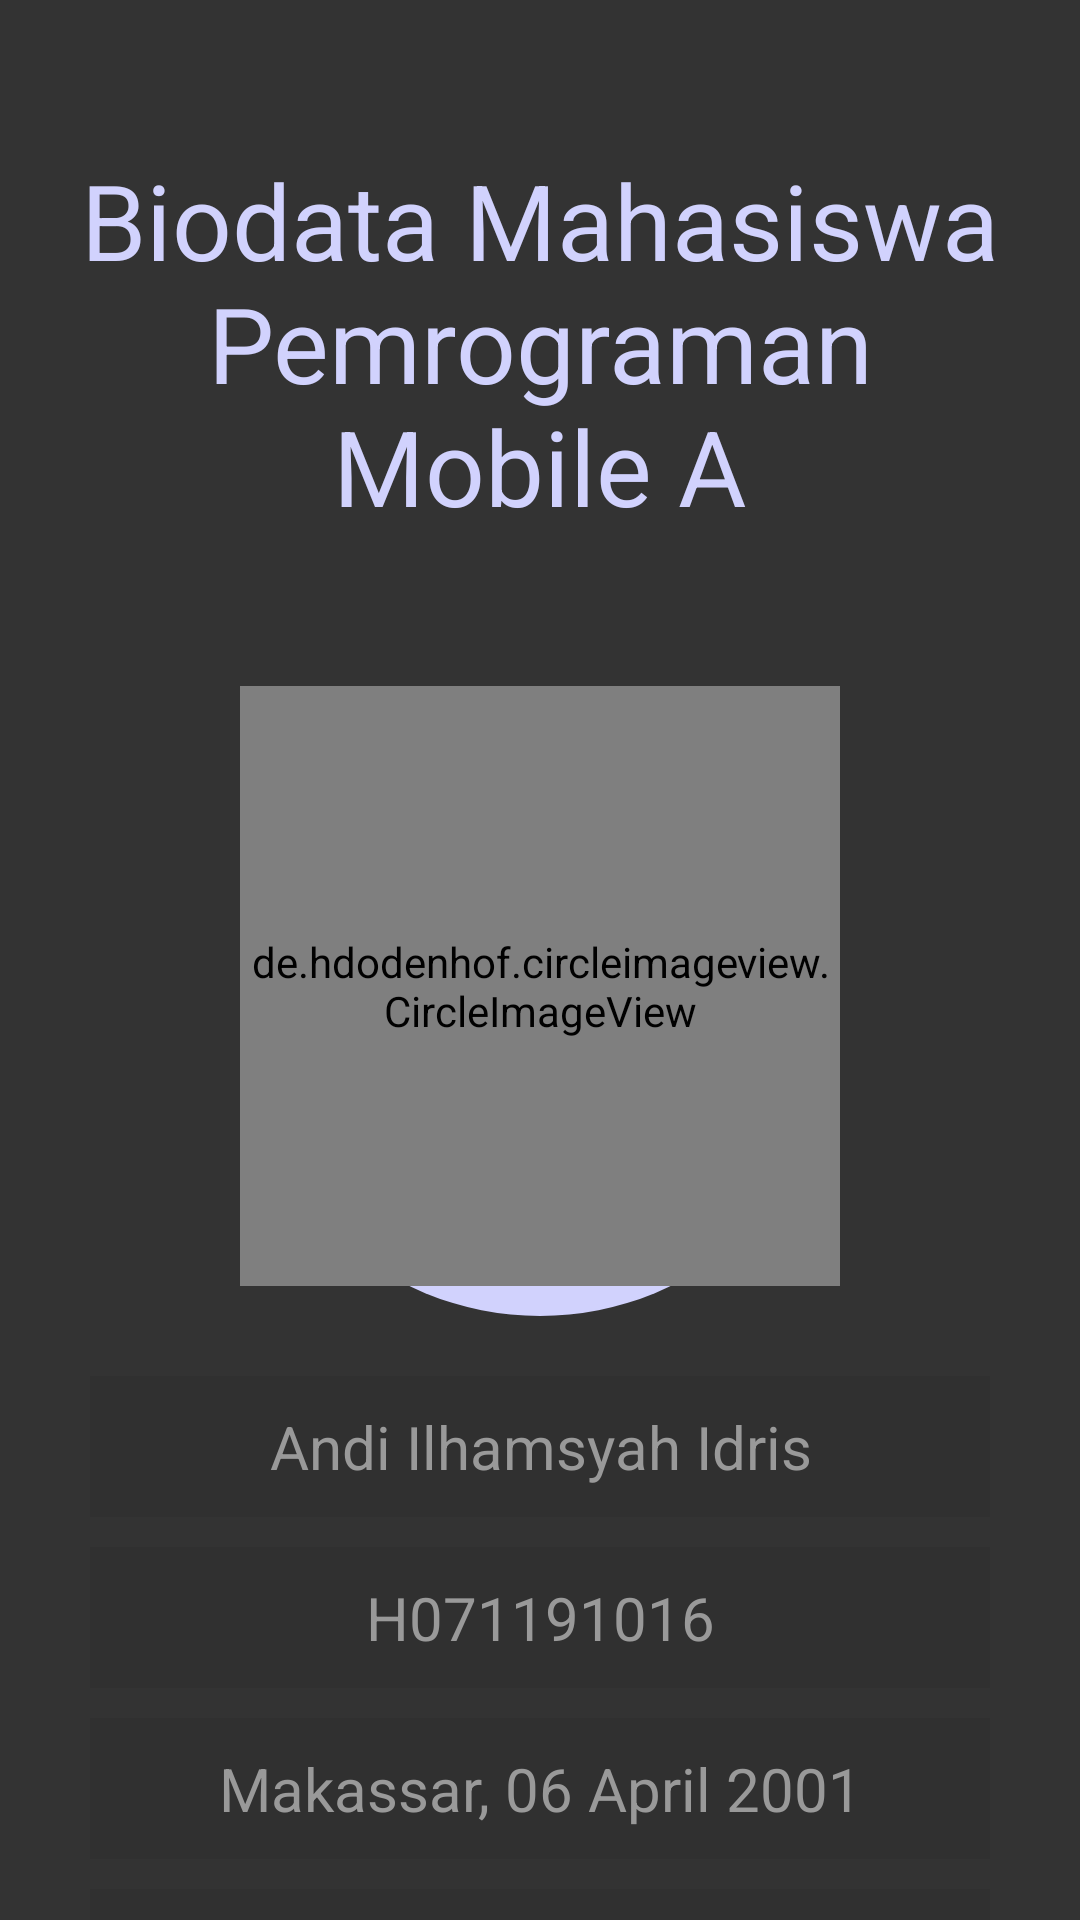

Here is an Android app screen rendered from its layout file. Give the layout XML and the strings, colors and styles it references.
<!-- AndroidManifest.xml: application theme AppTheme -->
<!-- res/layout/activity_profile.xml -->
<?xml version="1.0" encoding="utf-8"?>
<LinearLayout
    xmlns:android="http://schemas.android.com/apk/res/android"
    xmlns:tools="http://schemas.android.com/tools"
    android:layout_width="match_parent"
    android:layout_height="match_parent"
    android:orientation="vertical"
    android:paddingHorizontal="16dp"
    android:background="@color/colorPrimary"
    tools:context=".MainActivity">

    <TextView
        android:id="@+id/biodata"
        android:layout_width="wrap_content"
        android:layout_height="wrap_content"
        android:text="@string/biodata"
        android:textSize="35sp"
        android:textColor="@color/font"
        android:layout_marginTop="50dp"
        android:gravity="center_horizontal" />

    <FrameLayout
        android:layout_width="wrap_content"
        android:layout_height="wrap_content"
        android:layout_gravity="center">
        <ImageView
            android:layout_width="wrap_content"
            android:layout_height="wrap_content"
            android:src="@drawable/eclipse"
            android:layout_marginTop="60dp"
            android:contentDescription="@string/eclipse"/>
        <de.hdodenhof.circleimageview.CircleImageView
            android:layout_width="200dp"
            android:layout_height="200dp"
            android:src="@drawable/iyan2"
            android:layout_marginTop="20dp"
            android:layout_gravity="center"/>
    </FrameLayout>

    <TextView
        style="@style/layoutBiodata"
        android:layout_marginTop="20dp"
        android:text="@string/nama" />
    <TextView
        style="@style/layoutBiodata"
        android:layout_marginTop="10dp"
        android:text="@string/nim" />
    <TextView
        style="@style/layoutBiodata"
        android:layout_marginTop="10dp"
        android:text="@string/ttl"/>
    <TextView
        style="@style/layoutBiodata"
        android:layout_marginTop="10dp"
        android:text="@string/email"/>

    <LinearLayout
        android:layout_width="wrap_content"
        android:layout_height="wrap_content"
        android:layout_gravity="center"
        android:orientation="horizontal">
        <Button
            android:id="@+id/buttonArtikel"
            android:layout_width="wrap_content"
            android:layout_height="wrap_content"
            android:background="@drawable/eclipsebutton"
            android:text="@string/buttonArtikel"
            android:gravity="center"
            android:layout_marginTop="20dp"
            tools:ignore="ButtonStyle" />
        <Button
            android:id="@+id/buttonBeranda"
            android:layout_width="wrap_content"
            android:layout_height="wrap_content"
            android:background="@drawable/eclipsebutton"
            android:text="@string/buttonBeranda"
            android:gravity="center"
            android:layout_marginTop="20dp"
            android:layout_marginLeft="20dp"
            android:layout_marginStart="20dp"
            tools:ignore="ButtonStyle" />
    </LinearLayout>

</LinearLayout>
<!-- resources referenced by this layout -->
<resources>
  <color name="colorPrimary">#333333</color>
  <color name="font">#d1d2fd</color>
  <!-- drawable eclipse (drawable) -->
  <?xml version="1.0" encoding="utf-8"?>
  <shape
      xmlns:android="http://schemas.android.com/apk/res/android"
      android:shape="oval">
      <size android:width="200dp"
          android:height="200dp"/>
      <solid android:color="@color/font"/>
  
  </shape>
  <!-- drawable eclipsebutton (drawable) -->
  <?xml version="1.0" encoding="utf-8"?>
  <shape xmlns:android="http://schemas.android.com/apk/res/android"
      android:shape="rectangle">
  
      <solid android:color="@color/colorAccent"/>
      <stroke android:color="@color/font"
          android:width="2px"/>
  
  </shape>
  <!-- drawable iyan2: jpg bitmap (drawable, 490243 bytes) -->
  <string name="biodata">Biodata Mahasiswa Pemrograman Mobile A</string>
  <string name="buttonArtikel">Artikel</string>
  <string name="buttonBeranda">Beranda</string>
  <string name="eclipse">eclipse</string>
  <string name="email">andiilhamsyahidris@gmail.com</string>
  <string name="nama">Andi Ilhamsyah Idris</string>
  <string name="nim">H071191016</string>
  <string name="ttl">Makassar, 06 April 2001</string>
  <style name="layoutBiodata">
          <item name="android:layout_width">300dp</item>
          <item name="android:paddingVertical" tools:targetApi="o">10dp</item>
          <item name="android:layout_height">wrap_content</item>
          <item name="android:layout_gravity">center</item>
          <item name="android:gravity">center</item>
          <item name="android:background">@color/colorAccent</item>
          <item name="android:textSize">20sp</item>
          <item name="android:textColor">@color/fontGrey</item>
      </style>
  <style name="AppTheme" parent="Theme.AppCompat.NoActionBar">
          
          <item name="colorPrimary">@color/colorPrimary</item>
          <item name="colorAccent">@color/colorAccent</item>
      </style>
  <color name="colorAccent">#303030</color>
  <color name="fontGrey">#999999</color>
</resources>
